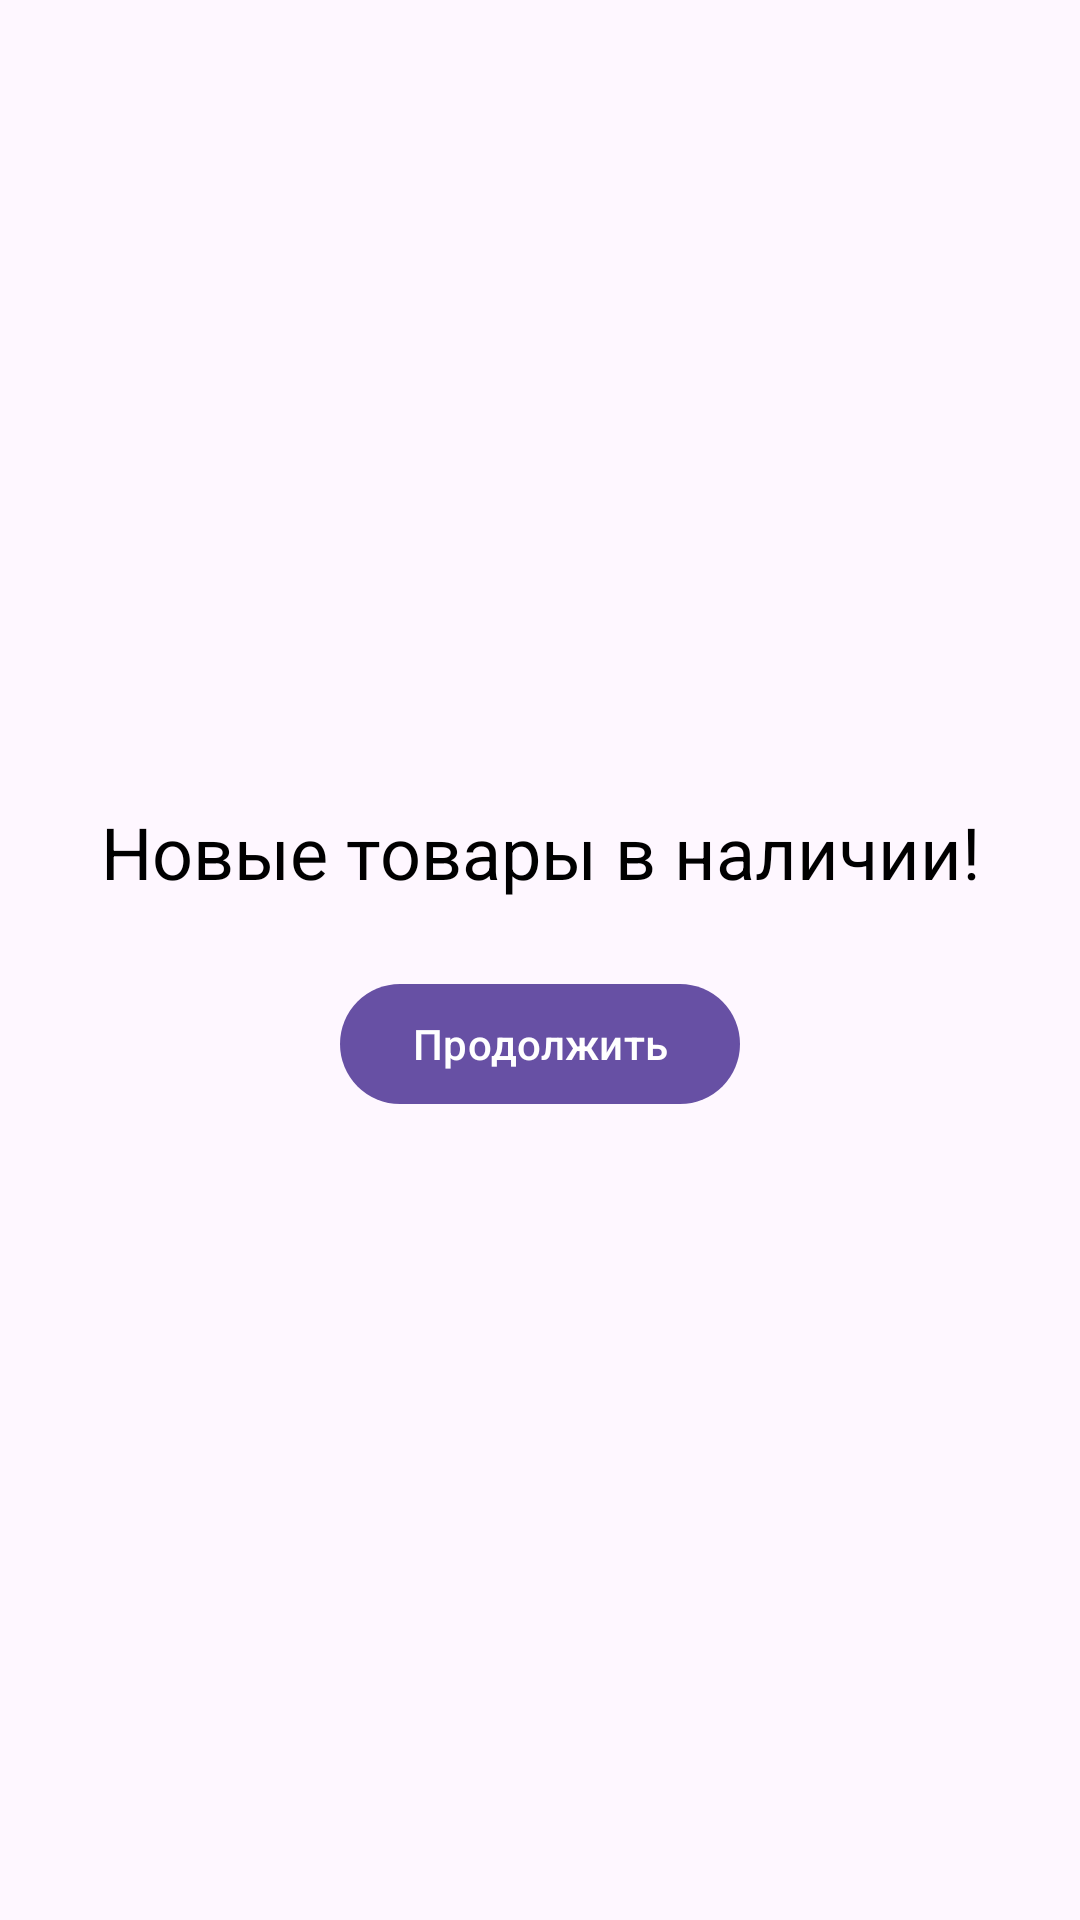

Write the Android layout XML for this screen, with the resource values it uses.
<!-- AndroidManifest.xml: application theme Theme.MyShop -->
<!-- res/layout/dialog_intro.xml -->
<?xml version="1.0" encoding="utf-8"?>
<LinearLayout xmlns:android="http://schemas.android.com/apk/res/android"
    android:layout_width="match_parent"
    android:layout_height="wrap_content"
    android:orientation="vertical"
    android:gravity="center"
    android:padding="32dp"
    android:background="@drawable/dialog_background"
    android:layout_margin="24dp">

    <TextView
        android:layout_width="wrap_content"
        android:layout_height="wrap_content"
        android:text="@string/new_products"
        android:textSize="24sp"
        android:textColor="@android:color/black"
        android:textAlignment="center"/>

    <Button
        android:id="@+id/btnContinue"
        android:layout_width="wrap_content"
        android:layout_height="wrap_content"
        android:text="@string/resume"
        android:layout_marginTop="24dp"/>

</LinearLayout>
<!-- resources referenced by this layout -->
<resources>
  <string name="new_products">Новые товары в наличии!</string>
  <string name="resume">Продолжить</string>
  <style name="Theme.MyShop" parent="Base.Theme.MyShop" />
  <style name="Base.Theme.MyShop" parent="Theme.Material3.DayNight.NoActionBar">
          
          
          <item name="queryHint">@string/search_hint</item>
      </style>
  <string name="search_hint">Начните вводить текст</string>
</resources>
